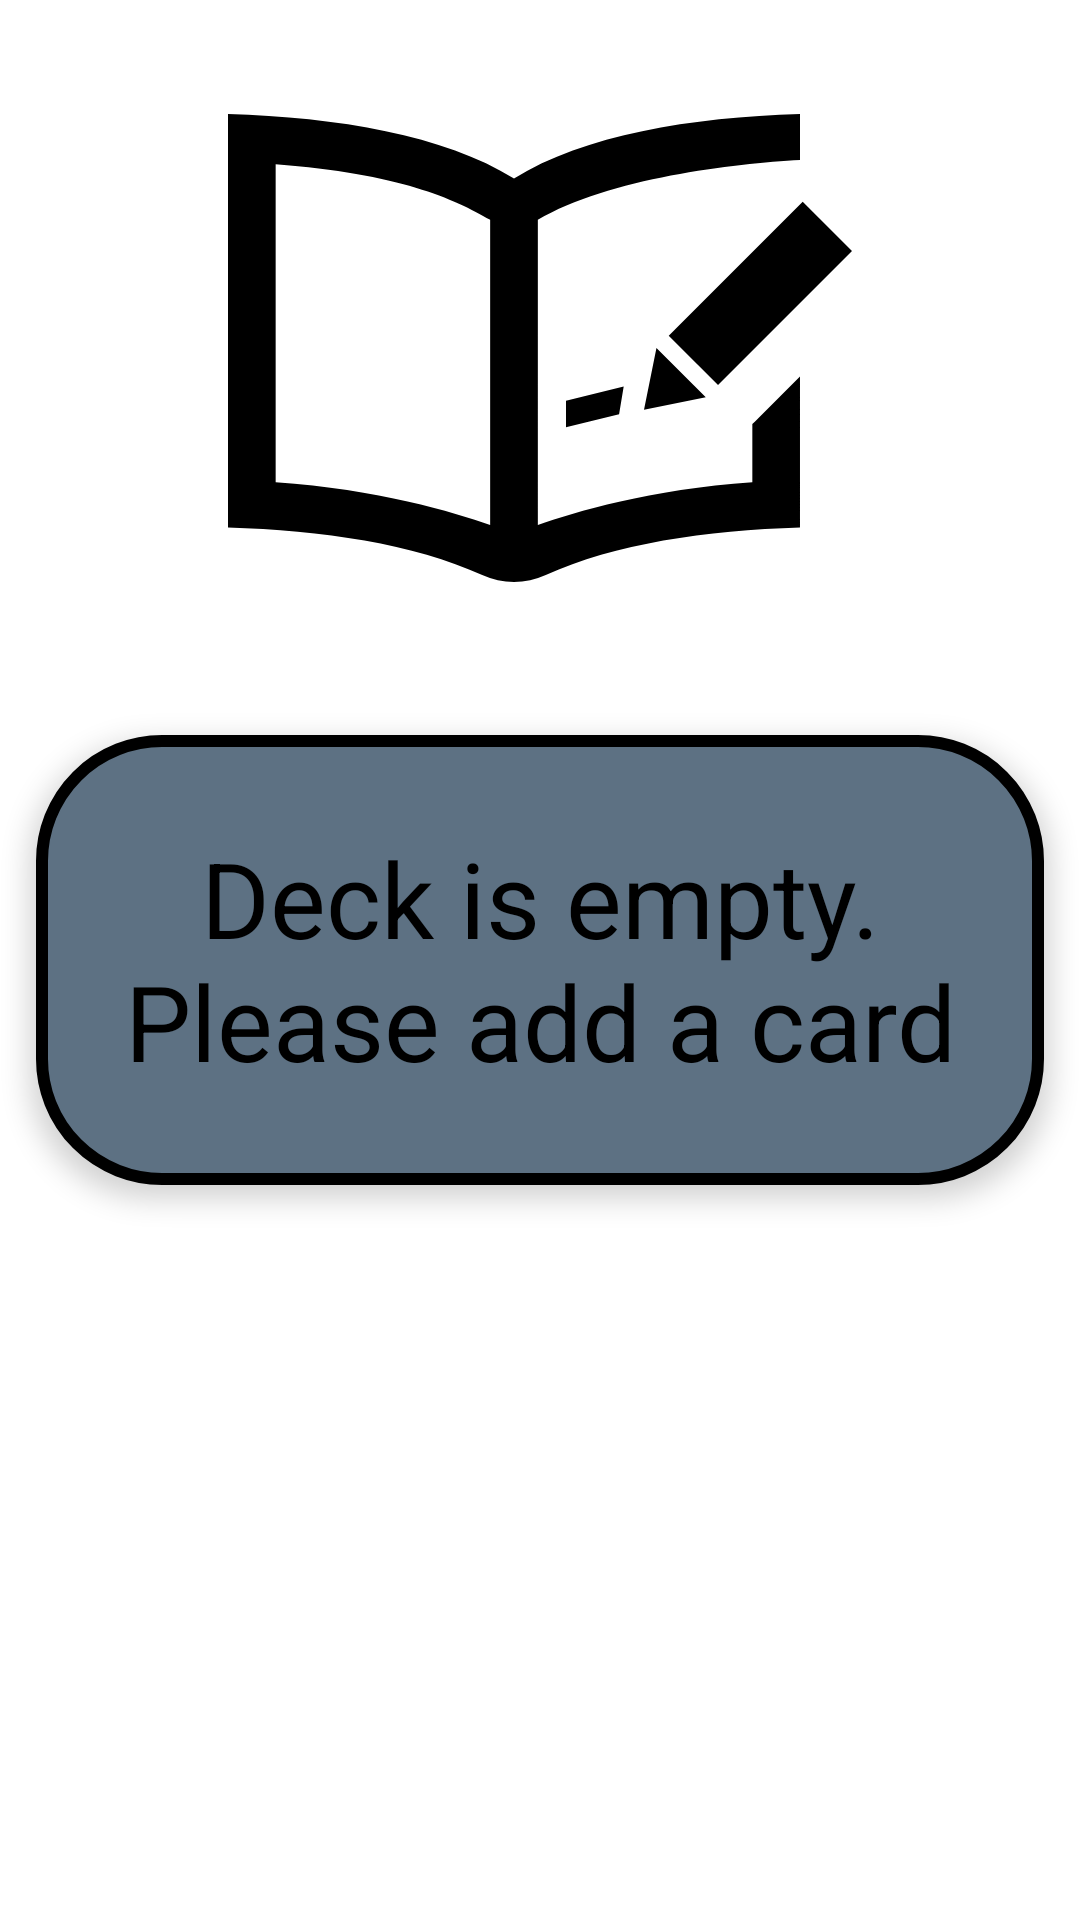

Produce the Android XML layout that renders to this screen, including the resource entries it uses.
<!-- AndroidManifest.xml: application theme Theme.BensFlashcardApp -->
<!-- res/layout/activity_empty_state.xml -->
<?xml version="1.0" encoding="utf-8"?>
<RelativeLayout xmlns:android="http://schemas.android.com/apk/res/android"
    xmlns:tools="http://schemas.android.com/tools"
    android:layout_width="match_parent"
    android:layout_height="match_parent"
    android:padding="12dp"
    android:clipToPadding="false"
    tools:context=".MainActivity">

    <TextView
        android:id="@+id/empty_state_text"
        android:layout_width="match_parent"
        android:layout_height="150dp"
        android:layout_centerHorizontal="true"
        android:layout_centerVertical="true"
        android:gravity="center"
        android:elevation="5dp"
        android:text="Deck is empty. Please add a card"
        android:textColor="@color/black"
        android:background="@drawable/answer_background"
        android:textSize="35sp" />

    <ImageView
        android:id="@+id/empty_book_icon"
        android:layout_above="@id/empty_state_text"
        android:layout_marginBottom="25dp"
        android:layout_width="225dp"
        android:layout_height="225dp"
        android:layout_centerHorizontal="true"
        android:src="@drawable/empty_book_icon"/>

    <ImageView
        android:id="@+id/empty_state_add_button"
        android:layout_alignParentBottom="true"
        android:layout_marginBottom="25dp"
        android:layout_width="100dp"
        android:layout_height="100dp"
        android:layout_centerHorizontal="true"
        android:src="@drawable/add_button"/>

</RelativeLayout>
<!-- resources referenced by this layout -->
<resources>
  <color name="black">#FF000000</color>
  <!-- drawable answer_background (drawable) -->
  <?xml version="1.0" encoding="utf-8"?>
  <shape xmlns:android="http://schemas.android.com/apk/res/android"
      android:shape="rectangle">
      <corners android:radius="40dp" />
      <stroke android:color="@color/black" android:width="4dp" />
      <solid android:color="@color/blue_grey"/>
  </shape>
  <!-- drawable empty_book_icon (drawable) -->
  <vector xmlns:android="http://schemas.android.com/apk/res/android"
      android:width="24dp"
      android:height="24dp"
      android:viewportWidth="24"
      android:viewportHeight="24">
    <path
        android:fillColor="#FF000000"
        android:pathData="M18.376,13.896l-2.376,0.479 0.479,-2.375 1.897,1.896zM16.951,11.528l1.896,1.896 5.153,-5.153 -1.896,-1.896 -5.153,5.153zM20.261,14.839l-0.094,0.08v2.241c-3.927,0.269 -6.853,1.148 -8.25,1.649v-11.74c2.705,-1.602 7.582,-2.172 10.083,-2.303v-1.766c-4.202,0.128 -8.307,0.804 -11,2.481 -2.693,-1.677 -6.798,-2.353 -11,-2.481v15.904c3.608,0.11 7.146,0.624 9.778,1.829 0.775,0.355 1.666,0.356 2.444,0 2.633,-1.205 6.169,-1.718 9.777,-1.829v-5.804l-1.738,1.739zM10.083,18.808c-1.397,-0.5 -4.322,-1.38 -8.25,-1.649v-12.228c4.727,0.356 6.9,1.341 8.25,2.14v11.737zM15.042,14.545l0.177,-1.066 -2.219,0.549v1.019l2.042,-0.502z"/>
  </vector>
  <style name="Theme.BensFlashcardApp" parent="Theme.MaterialComponents.DayNight.DarkActionBar">
          
          <item name="colorPrimary">@color/purple_500</item>
          <item name="colorPrimaryVariant">@color/purple_700</item>
          <item name="colorOnPrimary">@color/white</item>
          
          <item name="colorSecondary">@color/teal_200</item>
          <item name="colorSecondaryVariant">@color/teal_700</item>
          <item name="colorOnSecondary">@color/black</item>
          
          <item name="android:statusBarColor" tools:targetApi="l">?attr/colorPrimaryVariant</item>
          
      </style>
  <color name="blue_grey">#5D7183</color>
  <color name="purple_500">#FF6200EE</color>
  <color name="purple_700">#FF3700B3</color>
  <color name="white">#FFFFFFFF</color>
  <color name="teal_200">#FF03DAC5</color>
  <color name="teal_700">#FF018786</color>
</resources>
